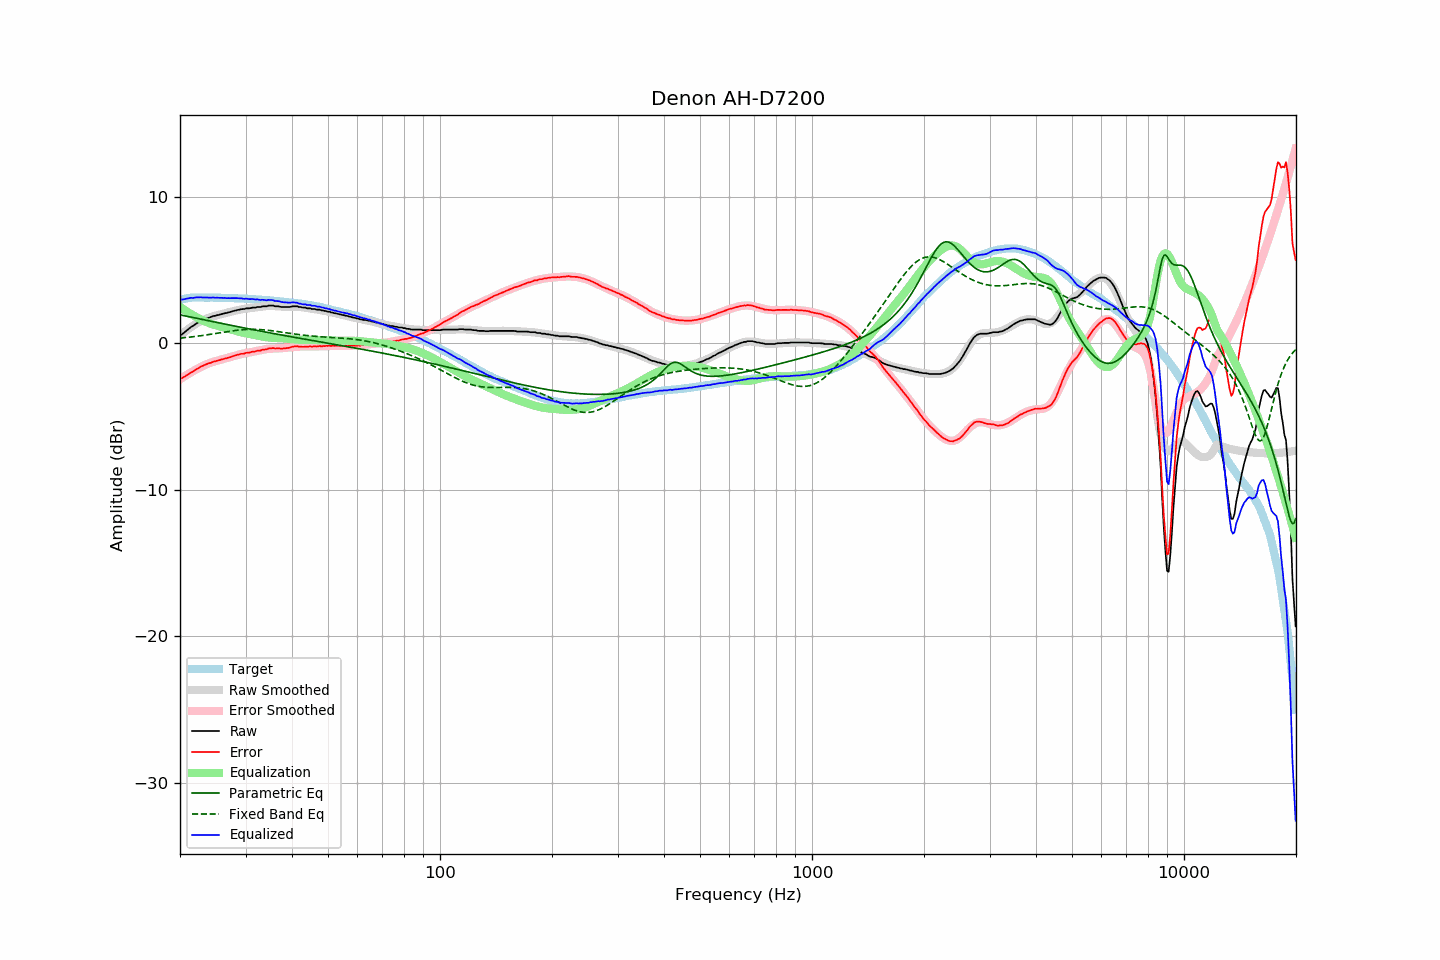

The file beside this chart, header and first rows:
frequency, raw, error, smoothed, error_smoothed, equalization, parametric_eq, fixed_band_eq, equalized_raw, equalized_smoothed, target
20.00, 0.55, -2.40, 0.50, -2.47, 2.47, 1.93, 0.35, 3.02, 2.97, 2.95
20.20, 0.58, -2.40, 0.60, -2.40, 2.40, 1.91, 0.36, 2.98, 2.99, 2.98
20.40, 0.67, -2.34, 0.69, -2.32, 2.32, 1.89, 0.37, 2.99, 3.01, 3.01
20.61, 0.76, -2.27, 0.78, -2.25, 2.25, 1.87, 0.38, 3.01, 3.03, 3.03
20.81, 0.86, -2.20, 0.87, -2.18, 2.18, 1.85, 0.39, 3.04, 3.05, 3.06
21.02, 0.95, -2.14, 0.95, -2.11, 2.11, 1.82, 0.40, 3.06, 3.07, 3.09
21.23, 1.04, -2.06, 1.03, -2.05, 2.05, 1.80, 0.41, 3.09, 3.08, 3.10
21.44, 1.12, -1.99, 1.11, -1.98, 1.98, 1.78, 0.43, 3.10, 3.09, 3.11
21.66, 1.17, -1.95, 1.18, -1.92, 1.92, 1.76, 0.44, 3.09, 3.10, 3.12
21.87, 1.25, -1.87, 1.26, -1.86, 1.86, 1.73, 0.45, 3.11, 3.11, 3.12
22.09, 1.33, -1.80, 1.32, -1.80, 1.80, 1.71, 0.47, 3.13, 3.12, 3.13
22.31, 1.39, -1.74, 1.39, -1.74, 1.74, 1.69, 0.48, 3.13, 3.13, 3.13
22.54, 1.46, -1.67, 1.45, -1.68, 1.68, 1.66, 0.50, 3.13, 3.13, 3.13
22.76, 1.52, -1.60, 1.51, -1.62, 1.62, 1.64, 0.51, 3.14, 3.13, 3.12
22.99, 1.56, -1.55, 1.56, -1.56, 1.56, 1.62, 0.53, 3.12, 3.12, 3.11
23.22, 1.61, -1.50, 1.61, -1.51, 1.51, 1.60, 0.54, 3.12, 3.12, 3.11
23.45, 1.66, -1.45, 1.66, -1.46, 1.46, 1.57, 0.56, 3.12, 3.12, 3.11
23.69, 1.70, -1.41, 1.70, -1.42, 1.42, 1.55, 0.57, 3.12, 3.12, 3.11
23.92, 1.74, -1.37, 1.74, -1.37, 1.37, 1.53, 0.59, 3.11, 3.12, 3.11
24.16, 1.77, -1.35, 1.78, -1.33, 1.33, 1.51, 0.61, 3.10, 3.11, 3.12
24.40, 1.82, -1.30, 1.81, -1.30, 1.30, 1.48, 0.63, 3.12, 3.11, 3.12
24.65, 1.86, -1.25, 1.85, -1.26, 1.26, 1.46, 0.64, 3.12, 3.11, 3.11
24.89, 1.87, -1.24, 1.88, -1.23, 1.23, 1.44, 0.66, 3.10, 3.11, 3.11
25.14, 1.91, -1.20, 1.91, -1.20, 1.20, 1.42, 0.68, 3.11, 3.11, 3.11
25.39, 1.93, -1.17, 1.93, -1.17, 1.17, 1.39, 0.70, 3.10, 3.10, 3.11
25.65, 1.96, -1.14, 1.96, -1.14, 1.14, 1.37, 0.71, 3.10, 3.10, 3.10
25.91, 1.99, -1.10, 1.99, -1.11, 1.11, 1.35, 0.73, 3.10, 3.10, 3.09
26.16, 2.01, -1.08, 2.02, -1.08, 1.08, 1.33, 0.75, 3.09, 3.10, 3.09
26.43, 2.05, -1.04, 2.05, -1.05, 1.05, 1.30, 0.77, 3.09, 3.09, 3.09
26.69, 2.06, -1.03, 2.08, -1.01, 1.01, 1.28, 0.78, 3.07, 3.09, 3.09
26.96, 2.10, -0.99, 2.10, -0.98, 0.98, 1.26, 0.80, 3.08, 3.09, 3.09
27.23, 2.12, -0.97, 2.13, -0.95, 0.95, 1.24, 0.82, 3.07, 3.08, 3.09
27.50, 2.16, -0.93, 2.16, -0.92, 0.92, 1.21, 0.83, 3.08, 3.08, 3.09
27.77, 2.19, -0.88, 2.19, -0.89, 0.89, 1.19, 0.85, 3.08, 3.07, 3.07
28.05, 2.22, -0.85, 2.21, -0.86, 0.86, 1.17, 0.86, 3.08, 3.07, 3.07
28.33, 2.24, -0.82, 2.24, -0.83, 0.83, 1.15, 0.88, 3.07, 3.07, 3.06
28.62, 2.28, -0.78, 2.26, -0.80, 0.80, 1.13, 0.89, 3.08, 3.06, 3.06
28.90, 2.29, -0.77, 2.29, -0.77, 0.77, 1.10, 0.90, 3.06, 3.06, 3.06
29.19, 2.32, -0.73, 2.31, -0.74, 0.74, 1.08, 0.91, 3.06, 3.05, 3.05
29.48, 2.33, -0.72, 2.33, -0.72, 0.72, 1.06, 0.92, 3.05, 3.05, 3.05
29.78, 2.33, -0.71, 2.35, -0.69, 0.69, 1.04, 0.93, 3.02, 3.04, 3.04
30.08, 2.38, -0.66, 2.36, -0.67, 0.67, 1.02, 0.93, 3.05, 3.03, 3.04
30.38, 2.38, -0.65, 2.38, -0.65, 0.65, 1.00, 0.94, 3.03, 3.03, 3.03
30.68, 2.38, -0.65, 2.39, -0.63, 0.63, 0.97, 0.94, 3.01, 3.02, 3.03
30.99, 2.40, -0.61, 2.41, -0.61, 0.61, 0.95, 0.95, 3.01, 3.02, 3.01
31.30, 2.43, -0.58, 2.42, -0.59, 0.59, 0.93, 0.95, 3.02, 3.01, 3.01
31.61, 2.43, -0.58, 2.43, -0.57, 0.57, 0.91, 0.95, 3.00, 3.00, 3.01
31.93, 2.43, -0.57, 2.45, -0.55, 0.55, 0.89, 0.94, 2.98, 3.00, 3.00
32.24, 2.47, -0.51, 2.46, -0.53, 0.53, 0.87, 0.94, 3.00, 2.99, 2.98
32.57, 2.47, -0.51, 2.48, -0.50, 0.50, 0.85, 0.94, 2.97, 2.98, 2.98
32.89, 2.47, -0.51, 2.49, -0.48, 0.48, 0.83, 0.93, 2.95, 2.97, 2.98
33.22, 2.51, -0.45, 2.51, -0.46, 0.46, 0.80, 0.92, 2.97, 2.97, 2.96
33.55, 2.52, -0.44, 2.52, -0.44, 0.44, 0.78, 0.91, 2.96, 2.96, 2.96
33.89, 2.52, -0.43, 2.53, -0.42, 0.42, 0.76, 0.90, 2.94, 2.95, 2.95
34.23, 2.52, -0.42, 2.54, -0.40, 0.40, 0.74, 0.89, 2.92, 2.94, 2.94
34.57, 2.57, -0.36, 2.54, -0.39, 0.39, 0.72, 0.88, 2.96, 2.93, 2.93
34.92, 2.57, -0.35, 2.54, -0.38, 0.38, 0.70, 0.87, 2.95, 2.92, 2.92
35.27, 2.57, -0.34, 2.54, -0.37, 0.37, 0.68, 0.85, 2.94, 2.91, 2.91
35.62, 2.57, -0.33, 2.54, -0.36, 0.36, 0.66, 0.84, 2.93, 2.90, 2.90
35.97, 2.52, -0.37, 2.53, -0.36, 0.36, 0.64, 0.82, 2.88, 2.89, 2.89
... 635 more rows
